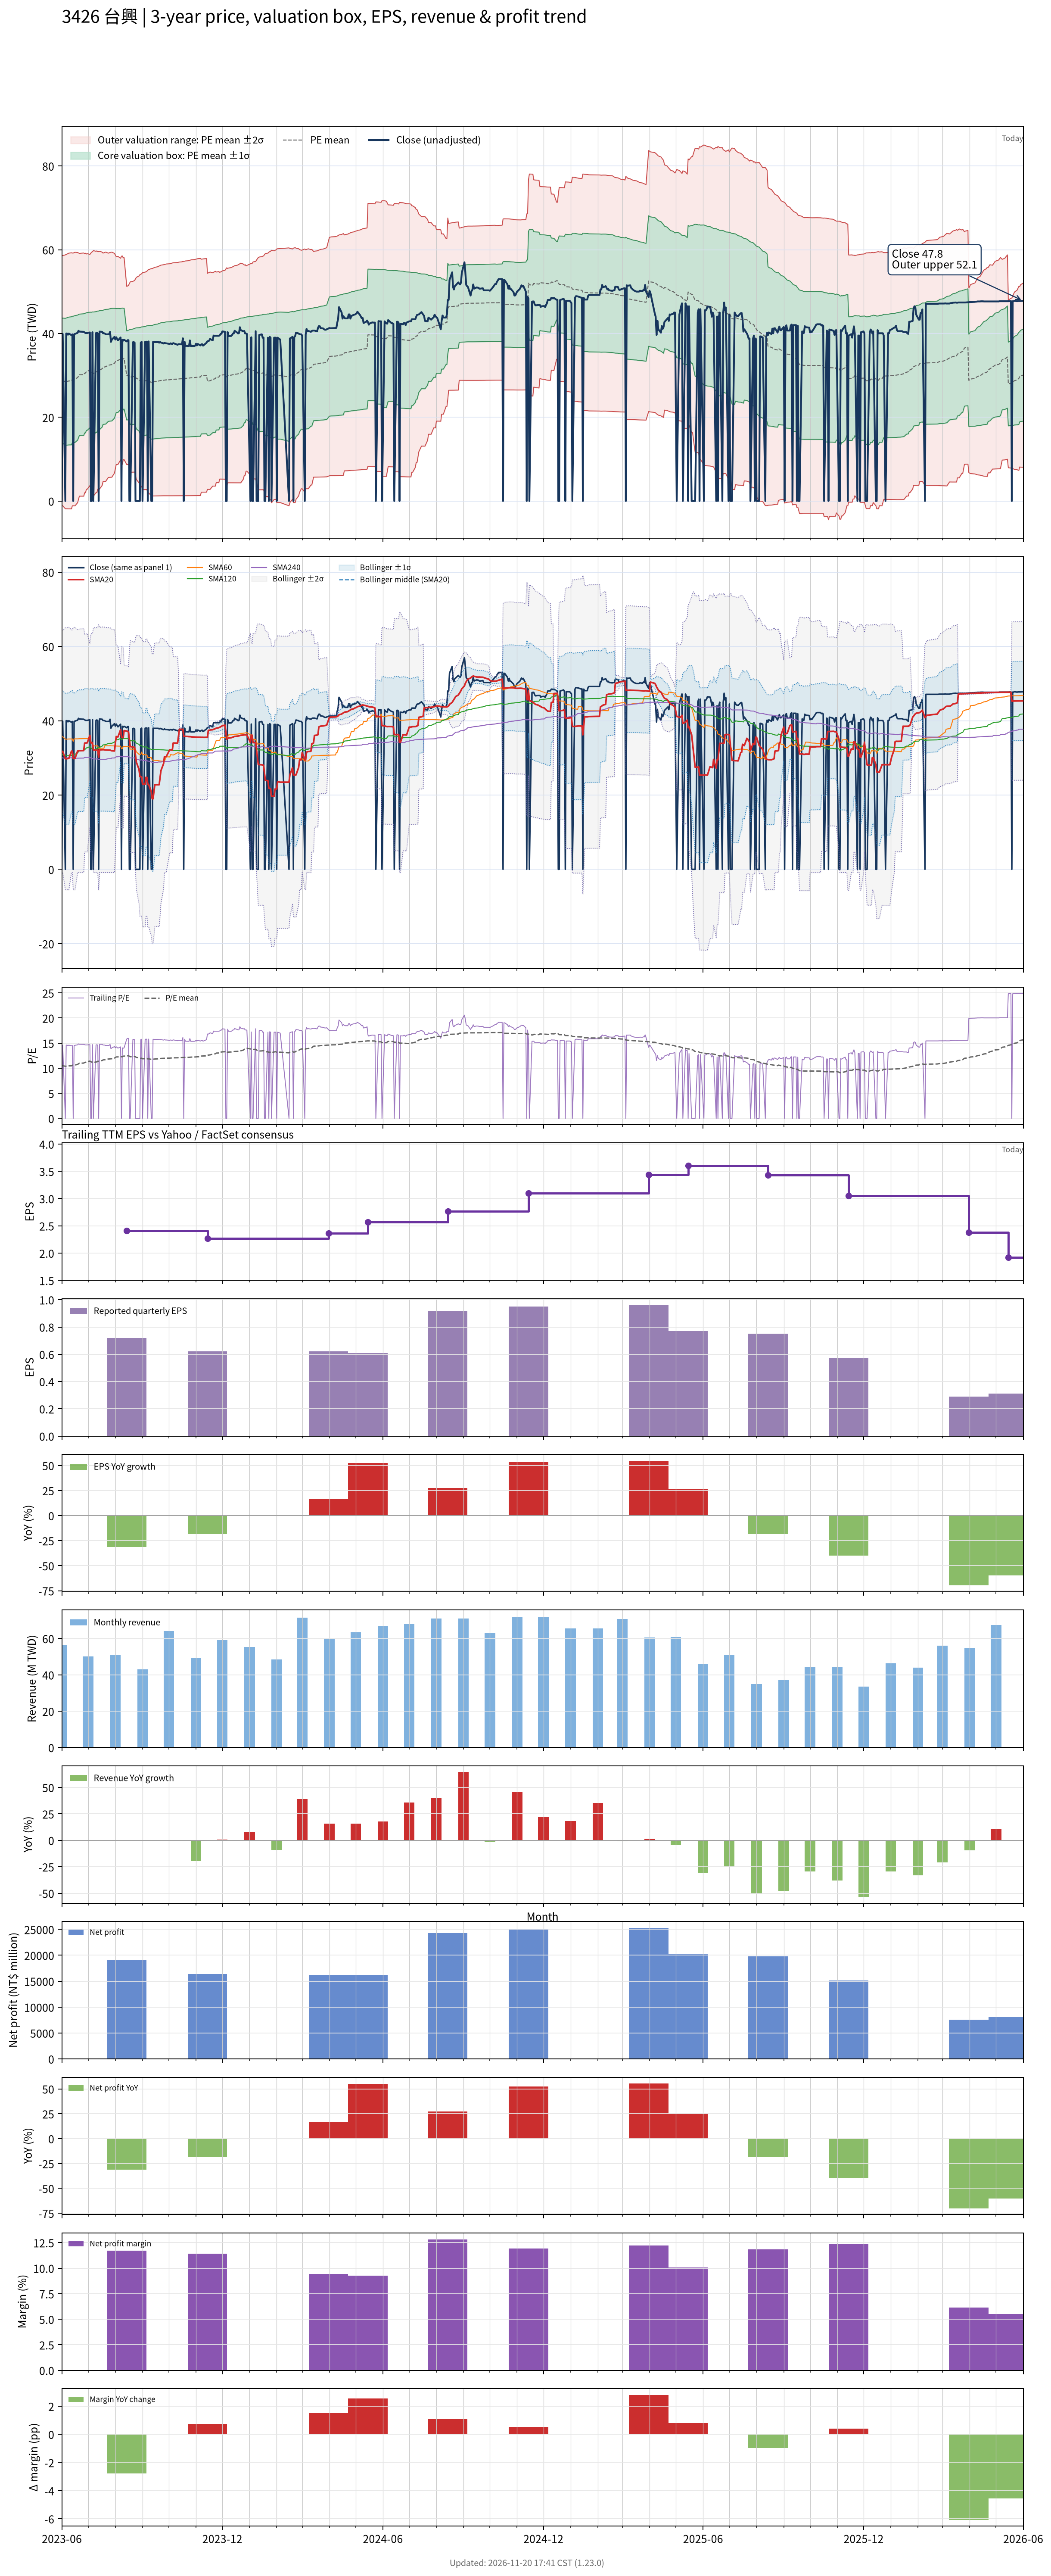

The file beside this chart, header and first rows:
# chart-version: skill-stock-dynamic-val…
date, close, available_date, period_end, eps, ttm_eps, pe, pe_mean, pe_std, price_m2, price_m1, price_mean, price_p1, price_p2, forward_eps, forward_pe, forward_pe_mean, forward_pe_std, forward_price_m2, forward_price_m1, forward_price_mean, forward_price_p1, forward_price_p2, sma20
2023-06-01, 0.000000, 2023-05-15, 2023-03-31, 0.4, 2.74, 0.000000, 10.47, 5.44, -1.113, 13.79, 28.7, 43.6, 58.51, , , , , , , , , , 31.76
2023-06-02, 39.9, 2023-05-15, 2023-03-31, 0.4, 2.74, 14.56, 10.49, 5.45, -1.118, 13.81, 28.75, 43.68, 58.61, , , , , , , , , , 31.76
2023-06-05, 0.000000, 2023-05-15, 2023-03-31, 0.4, 2.74, 0.000000, 10.39, 5.53, -1.842, 13.31, 28.46, 43.62, 58.77, , , , , , , , , , 29.77
2023-06-06, 40, 2023-05-15, 2023-03-31, 0.4, 2.74, 14.6, 10.41, 5.541, -1.848, 13.33, 28.51, 43.7, 58.88, , , , , , , , , , 29.77
2023-06-07, 40, 2023-05-15, 2023-03-31, 0.4, 2.74, 14.6, 10.42, 5.551, -1.855, 13.35, 28.56, 43.77, 58.98, , , , , , , , , , 29.79
2023-06-08, 39.7, 2023-05-15, 2023-03-31, 0.4, 2.74, 14.49, 10.44, 5.56, -1.86, 13.37, 28.61, 43.84, 59.08, , , , , , , , , , 29.82
2023-06-09, 40, 2023-05-15, 2023-03-31, 0.4, 2.74, 14.6, 10.46, 5.57, -1.866, 13.4, 28.66, 43.92, 59.18, , , , , , , , , , 29.84
2023-06-12, 39.6, 2023-05-15, 2023-03-31, 0.4, 2.74, 14.45, 10.47, 5.579, -1.87, 13.42, 28.7, 43.99, 59.27, , , , , , , , , , 31.82
2023-06-13, 39.8, 2023-05-15, 2023-03-31, 0.4, 2.74, 14.53, 10.6, 5.507, -1.143, 13.95, 29.03, 44.12, 59.21, , , , , , , , , , 31.8
2023-06-14, 0.000000, 2023-05-15, 2023-03-31, 0.4, 2.74, 0.000000, 10.6, 5.507, -1.143, 13.95, 29.03, 44.12, 59.21, , , , , , , , , , 29.8
2023-06-15, 39.8, 2023-05-15, 2023-03-31, 0.4, 2.74, 14.53, 10.61, 5.516, -1.146, 13.97, 29.08, 44.19, 59.3, , , , , , , , , , 29.81
2023-06-16, 39.9, 2023-05-15, 2023-03-31, 0.4, 2.74, 14.56, 10.63, 5.525, -1.149, 13.99, 29.13, 44.27, 59.4, , , , , , , , , , 29.83
2023-06-19, 40.15, 2023-05-15, 2023-03-31, 0.4, 2.74, 14.65, 10.75, 5.449, -0.4003, 14.53, 29.46, 44.39, 59.32, , , , , , , , , , 31.84
2023-06-20, 40.65, 2023-05-15, 2023-03-31, 0.4, 2.74, 14.84, 10.88, 5.371, 0.3673, 15.08, 29.8, 44.52, 59.23, , , , , , , , , , 31.89
2023-06-21, 40.45, 2023-05-15, 2023-03-31, 0.4, 2.74, 14.76, 11, 5.288, 1.158, 15.65, 30.14, 44.63, 59.12, , , , , , , , , , 31.93
2023-06-26, 40.4, 2023-05-15, 2023-03-31, 0.4, 2.74, 14.74, 11.02, 5.298, 1.158, 15.67, 30.19, 44.7, 59.22, , , , , , , , , , 31.97
2023-06-27, 40.25, 2023-05-15, 2023-03-31, 0.4, 2.74, 14.69, 11.14, 5.21, 1.974, 16.25, 30.52, 44.8, 59.07, , , , , , , , , , 33.98
2023-06-28, 40.1, 2023-05-15, 2023-03-31, 0.4, 2.74, 14.64, 11.15, 5.217, 1.974, 16.27, 30.56, 44.86, 59.15, , , , , , , , , , 34.01
2023-06-29, 40.1, 2023-05-15, 2023-03-31, 0.4, 2.74, 14.64, 11.28, 5.124, 2.816, 16.86, 30.9, 44.94, 58.98, , , , , , , , , , 34.02
2023-06-30, 40.1, 2023-05-15, 2023-03-31, 0.4, 2.74, 14.64, 11.29, 5.132, 2.821, 16.88, 30.95, 45.01, 59.07, , , , , , , , , , 34.05
2023-07-03, 40.25, 2023-05-15, 2023-03-31, 0.4, 2.74, 14.69, 11.42, 5.035, 3.69, 17.49, 31.28, 45.08, 58.87, , , , , , , , , , 36.06
2023-07-04, 0.000000, 2023-05-15, 2023-03-31, 0.4, 2.74, 0.000000, 11.31, 5.141, 2.826, 16.91, 31, 45.08, 59.17, , , , , , , , , , 34.06
2023-07-05, 0.000000, 2023-05-15, 2023-03-31, 0.4, 2.74, 0.000000, 11.21, 5.242, 1.985, 16.35, 30.71, 45.07, 59.44, , , , , , , , , , 34.06
2023-07-06, 40.3, 2023-05-15, 2023-03-31, 0.4, 2.74, 14.71, 11.23, 5.25, 1.989, 16.38, 30.76, 45.15, 59.53, , , , , , , , , , 34.08
2023-07-07, 0.000000, 2023-05-15, 2023-03-31, 0.4, 2.74, 0.000000, 11.12, 5.348, 1.169, 15.82, 30.48, 45.13, 59.78, , , , , , , , , , 32.08
2023-07-10, 40.1, 2023-05-15, 2023-03-31, 0.4, 2.74, 14.64, 11.24, 5.258, 1.994, 16.4, 30.81, 45.22, 59.63, , , , , , , , , , 32.1
2023-07-11, 40.2, 2023-05-15, 2023-03-31, 0.4, 2.74, 14.67, 11.26, 5.267, 2, 16.43, 30.86, 45.29, 59.72, , , , , , , , , , 32.11
2023-07-12, 40, 2023-05-15, 2023-03-31, 0.4, 2.74, 14.6, 11.38, 5.172, 2.852, 17.02, 31.19, 45.37, 59.54, , , , , , , , , , 32.13
2023-07-13, 0.000000, 2023-05-15, 2023-03-31, 0.4, 2.74, 0.000000, 11.38, 5.172, 2.852, 17.02, 31.19, 45.37, 59.54, , , , , , , , , , 30.14
2023-07-14, 40.45, 2023-05-15, 2023-03-31, 0.4, 2.74, 14.76, 11.4, 5.18, 2.86, 17.05, 31.25, 45.44, 59.64, , , , , , , , , , 32.16
2023-07-17, 40.4, 2023-05-15, 2023-03-31, 0.4, 2.74, 14.74, 11.53, 5.081, 3.738, 17.66, 31.58, 45.51, 59.43, , , , , , , , , , 32.19
2023-07-18, 40.05, 2023-05-15, 2023-03-31, 0.4, 2.74, 14.62, 11.65, 4.977, 4.645, 18.28, 31.92, 45.56, 59.19, , , , , , , , , , 32.2
2023-07-19, 40.05, 2023-05-15, 2023-03-31, 0.4, 2.74, 14.62, 11.67, 4.984, 4.658, 18.31, 31.97, 45.63, 59.28, , , , , , , , , , 32.19
2023-07-20, 40, 2023-05-15, 2023-03-31, 0.4, 2.74, 14.6, 11.69, 4.991, 4.671, 18.35, 32.02, 45.69, 59.37, , , , , , , , , , 32.16
2023-07-21, 39.8, 2023-05-15, 2023-03-31, 0.4, 2.74, 14.53, 11.7, 4.997, 4.685, 18.38, 32.07, 45.76, 59.45, , , , , , , , , , 32.13
2023-07-24, 39.8, 2023-05-15, 2023-03-31, 0.4, 2.74, 14.53, 11.82, 4.886, 5.626, 19.01, 32.4, 45.79, 59.17, , , , , , , , , , 32.1
2023-07-25, 39.85, 2023-05-15, 2023-03-31, 0.4, 2.74, 14.54, 11.84, 4.892, 5.642, 19.05, 32.45, 45.85, 59.26, , , , , , , , , , 32.08
2023-07-26, 40.4, 2023-05-15, 2023-03-31, 0.4, 2.74, 14.74, 11.86, 4.899, 5.656, 19.08, 32.5, 45.92, 59.35, , , , , , , , , , 32.09
2023-07-27, 38, 2023-05-15, 2023-03-31, 0.4, 2.74, 13.87, 11.87, 4.902, 5.668, 19.1, 32.53, 45.96, 59.39, , , , , , , , , , 31.99
2023-07-28, 38.5, 2023-05-15, 2023-03-31, 0.4, 2.74, 14.05, 11.88, 4.905, 5.683, 19.12, 32.56, 46, 59.44, , , , , , , , , , 31.91
2023-07-31, 39.2, 2023-05-15, 2023-03-31, 0.4, 2.74, 14.31, 12, 4.786, 6.661, 19.78, 32.89, 46, 59.12, , , , , , , , , , 31.86
2023-08-01, 38.55, 2023-05-15, 2023-03-31, 0.4, 2.74, 14.07, 12.12, 4.661, 7.671, 20.44, 33.21, 45.98, 58.75, , , , , , , , , , 33.78
2023-08-02, 39.1, 2023-05-15, 2023-03-31, 0.4, 2.74, 14.27, 12.24, 4.529, 8.719, 21.13, 33.54, 45.95, 58.36, , , , , , , , , , 35.74
2023-08-04, 38.35, 2023-05-15, 2023-03-31, 0.4, 2.74, 14, 12.25, 4.532, 8.737, 21.15, 33.57, 45.99, 58.4, , , , , , , , , , 35.64
2023-08-07, 39.05, 2023-05-15, 2023-03-31, 0.4, 2.74, 14.25, 12.37, 4.392, 9.825, 21.86, 33.9, 45.93, 57.97, , , , , , , , , , 37.59
2023-08-08, 0.000000, 2023-05-15, 2023-03-31, 0.4, 2.74, 0.000000, 12.27, 4.535, 8.755, 21.18, 33.61, 46.03, 58.46, , , , , , , , , , 35.59
2023-08-09, 38.5, 2023-05-15, 2023-03-31, 0.4, 2.74, 14.05, 12.28, 4.538, 8.775, 21.21, 33.64, 46.08, 58.51, , , , , , , , , , 35.5
2023-08-10, 38.3, 2023-05-15, 2023-03-31, 0.4, 2.74, 13.98, 12.4, 4.397, 9.865, 21.91, 33.96, 46.01, 58.06, , , , , , , , , , 35.42
2023-08-11, 38.5, 2023-05-15, 2023-03-31, 0.4, 2.74, 14.05, 12.41, 4.4, 9.886, 21.94, 34, 46.05, 58.11, , , , , , , , , , 37.34
2023-08-14, 38.1, 2023-08-14, 2023-06-30, 0.72, 2.41, 15.81, 12.44, 4.411, 8.709, 19.34, 29.97, 40.6, 51.23, , , , , , , , , , 37.23
2023-08-15, 38.4, 2023-08-14, 2023-06-30, 0.72, 2.41, 15.93, 12.46, 4.423, 8.721, 19.38, 30.04, 40.7, 51.35, , , , , , , , , , 37.12
2023-08-16, 38.4, 2023-08-14, 2023-06-30, 0.72, 2.41, 15.93, 12.49, 4.434, 8.734, 19.42, 30.11, 40.79, 51.48, , , , , , , , , , 37.04
2023-08-17, 0.000000, 2023-08-14, 2023-06-30, 0.72, 2.41, 0.000000, 12.39, 4.578, 7.785, 18.82, 29.85, 40.89, 51.92, , , , , , , , , , 35.04
2023-08-18, 0.000000, 2023-08-14, 2023-06-30, 0.72, 2.41, 0.000000, 12.28, 4.716, 6.87, 18.23, 29.6, 40.96, 52.33, , , , , , , , , , 33.04
2023-08-21, 37.9, 2023-08-14, 2023-06-30, 0.72, 2.41, 15.73, 12.31, 4.726, 6.884, 18.27, 29.66, 41.05, 52.44, , , , , , , , , , 32.95
2023-08-22, 37.95, 2023-08-14, 2023-06-30, 0.72, 2.41, 15.75, 12.34, 4.736, 6.898, 18.31, 29.73, 41.14, 52.56, , , , , , , , , , 32.85
2023-08-23, 37.8, 2023-08-14, 2023-06-30, 0.72, 2.41, 15.68, 12.36, 4.746, 6.915, 18.35, 29.79, 41.23, 52.67, , , , , , , , , , 32.75
2023-08-24, 0.000000, 2023-08-14, 2023-06-30, 0.72, 2.41, 0.000000, 12.26, 4.879, 6.025, 17.78, 29.54, 41.3, 53.05, , , , , , , , , , 30.73
2023-08-25, 0.000000, 2023-08-14, 2023-06-30, 0.72, 2.41, 0.000000, 12.15, 5.005, 5.162, 17.22, 29.29, 41.35, 53.41, , , , , , , , , , 28.83
... 668 more rows
